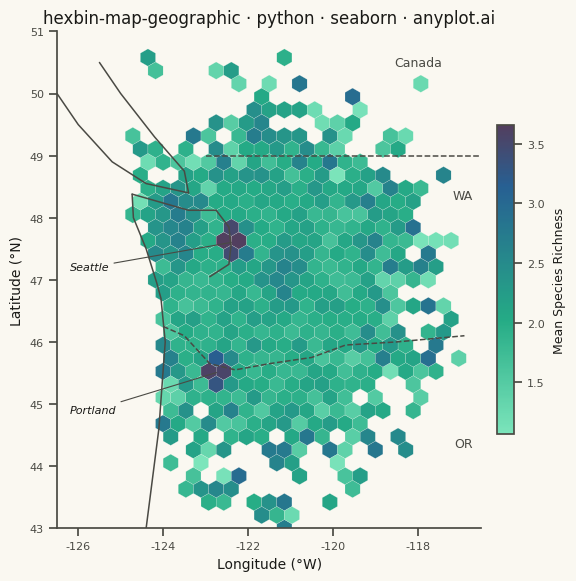

Recreate this plot in Python.
""" anyplot.ai
hexbin-map-geographic: Hexagonal Binning Map
Library: seaborn 0.13.2 | Python 3.14.10
Quality: 85/100 | Updated: 2026-11-27
"""

import os

import matplotlib.pyplot as plt
import numpy as np
import pandas as pd
import seaborn as sns
from matplotlib.colors import LinearSegmentedColormap


# Theme tokens
THEME = os.getenv("ANYPLOT_THEME", "light")
PAGE_BG = "#FAF8F1" if THEME == "light" else "#1A1A17"
ELEVATED_BG = "#FFFDF6" if THEME == "light" else "#242420"
INK = "#1A1A17" if THEME == "light" else "#F0EFE8"
INK_SOFT = "#4A4A44" if THEME == "light" else "#B8B7B0"
INK_MUTED = "#6B6A63" if THEME == "light" else "#A8A79F"

sns.set_theme(
    style="ticks",
    rc={
        "figure.facecolor": PAGE_BG,
        "axes.facecolor": PAGE_BG,
        "axes.edgecolor": INK_SOFT,
        "axes.labelcolor": INK,
        "text.color": INK,
        "xtick.color": INK_SOFT,
        "ytick.color": INK_SOFT,
        "grid.color": INK,
        "grid.alpha": 0.15,
        "legend.facecolor": ELEVATED_BG,
        "legend.edgecolor": INK_SOFT,
    },
)

# imprint_seq: Imprint sequential ramp (fields stops) for colored cells
SEQ_FIELDS = (
    [(0.0, "#66E2B2"), (0.369, "#009E73"), (0.803, "#024582"), (1.0, "#351E45")]
    if THEME == "light"
    else [(0.0, "#404C02"), (0.487, "#009E73"), (1.0, "#CDD9FF")]
)
imprint_seq = LinearSegmentedColormap.from_list("imprint_seq", SEQ_FIELDS)

# Constants
# Pacific coastline (south to north) and the sound, island and border lines of the base map
coast = np.array(
    [
        (-124.4, 43.0),
        (-124.1, 44.6),
        (-123.95, 46.0),
        (-124.05, 46.7),
        (-124.15, 46.95),
        (-124.4, 47.5),
        (-124.7, 48.0),
        (-124.73, 48.38),
    ]
)
strait = np.array([(-124.73, 48.38), (-123.4, 48.12), (-122.75, 48.12)])
puget = np.array([(-122.75, 48.12), (-122.45, 47.85), (-122.4, 47.55), (-122.45, 47.25), (-122.9, 47.05)])
island_south = np.array([(-123.4, 48.4), (-124.4, 48.55), (-125.2, 48.9), (-126.0, 49.5), (-126.5, 50.0)])
island_east = np.array([(-123.4, 48.4), (-123.5, 48.75), (-124.2, 49.3), (-125.0, 50.0), (-125.5, 50.5)])
border_us_ca = np.array([(-123.0, 49.0), (-116.5, 49.0)])
border_wa_or = np.array(
    [
        (-124.0, 46.25),
        (-123.5, 46.1),
        (-122.9, 45.65),
        (-122.3, 45.55),
        (-121.5, 45.65),
        (-120.5, 45.75),
        (-119.7, 45.95),
        (-118.5, 46.0),
        (-116.9, 46.1),
    ]
)

# Columns
LONGITUDE = "Longitude"  # role: lon
LATITUDE = "Latitude"  # role: lat
RICHNESS = "Species Richness"  # role: value

# Data
# Simulated bird species observation locations in Pacific Northwest
np.random.seed(42)
n_points = 7000
center_lon, center_lat = -121.5, 46.8
lon = np.random.normal(center_lon, 1.4, n_points)
lat = np.random.normal(center_lat, 1.1, n_points)

# Seattle urban birding hotspot (highest observer density)
idx1 = np.where(np.random.random(n_points) < 0.22)[0]
lon[idx1] = np.random.normal(-122.33, 0.10, len(idx1))
lat[idx1] = np.random.normal(47.61, 0.08, len(idx1))

# Portland urban birding area
idx2 = np.where(np.random.random(n_points) < 0.18)[0]
lon[idx2] = np.random.normal(-122.68, 0.09, len(idx2))
lat[idx2] = np.random.normal(45.52, 0.07, len(idx2))

# Cascade Range wilderness cluster
idx3 = np.where(np.random.random(n_points) < 0.13)[0]
lon[idx3] = np.random.normal(-121.2, 0.20, len(idx3))
lat[idx3] = np.random.normal(47.1, 0.20, len(idx3))

# Olympic Peninsula coastal hotspot
idx4 = np.where(np.random.random(n_points) < 0.10)[0]
lon[idx4] = np.random.normal(-123.7, 0.18, len(idx4))
lat[idx4] = np.random.normal(47.9, 0.20, len(idx4))

# Species richness score per observation (1–5); higher near urban birding hotspots.
# Demonstrates mean aggregation — switch reduce_C_function=np.sum for sum aggregation.
richness = np.random.uniform(1.0, 3.0, n_points)
richness[idx1] += np.random.uniform(1.5, 2.0, len(idx1))  # Seattle: high richness
richness[idx2] += np.random.uniform(1.0, 1.5, len(idx2))  # Portland: moderate-high
richness = np.clip(richness, 1.0, 5.0)

df = pd.DataFrame({LONGITUDE: lon, LATITUDE: lat, RICHNESS: richness})

# Keep observations on land: east of the coastline at their latitude
df = df[df[LONGITUDE] > np.interp(df[LATITUDE], coast[:, 1], coast[:, 0]) + 0.05]

# Plot
# Square canvas: 6 in x 6 in at 400 dpi = 2400 x 2400 px
fig, ax = plt.subplots(figsize=(6, 6), dpi=400)
fig.patch.set_facecolor(PAGE_BG)
ax.set_facecolor(PAGE_BG)

x_min, x_max = -126.5, -116.5
y_min, y_max = 43.0, 51.0
ax.set_xlim(x_min, x_max)
ax.set_ylim(y_min, y_max)
# Longitude degrees shrink with latitude: scale y so the map is not stretched
aspect = 1 / np.cos(np.radians(df[LATITUDE].mean()))
ax.set_aspect(aspect)

# Regular hexagons on screen: rows follow from the aspect-corrected extent
grid_x = 28
grid_y = round(grid_x * (y_max - y_min) * aspect / (x_max - x_min) / np.sqrt(3))

# Mean aggregation per hexbin cell (count: omit C/reduce_C_function; sum: np.sum)
hb = ax.hexbin(
    df[LONGITUDE],
    df[LATITUDE],
    C=df[RICHNESS],
    reduce_C_function=np.mean,
    gridsize=(grid_x, grid_y),
    extent=(x_min, x_max, y_min, y_max),
    mincnt=1,
    cmap=imprint_seq,
    alpha=0.85,
    edgecolors=PAGE_BG,
    linewidths=0.15,
    zorder=2,
)

# Base map drawn over the translucent cells
geo_kw = {"color": INK_SOFT, "lw": 1.1, "zorder": 3, "solid_capstyle": "round"}
for line in (coast, strait, puget, island_south, island_east):
    ax.plot(line[:, 0], line[:, 1], **geo_kw)
for line in (border_us_ca, border_wa_or):
    ax.plot(line[:, 0], line[:, 1], linestyle="--", **geo_kw)

# Labels sit on empty ground, cities with a leader to their hotspot
ax.text(-118.0, 50.4, "Canada", fontsize=9, color=INK_SOFT, ha="center", va="bottom")
ax.text(-116.7, 48.3, "WA", fontsize=9, color=INK_SOFT, ha="right", fontweight="medium")
ax.text(-116.7, 44.3, "OR", fontsize=9, color=INK_SOFT, ha="right", fontweight="medium")
leader = {"arrowstyle": "-", "color": INK_SOFT, "lw": 0.8, "shrinkA": 1, "shrinkB": 2}
city_kw = {"fontsize": 8, "color": INK, "fontstyle": "italic", "ha": "left", "va": "center", "arrowprops": leader}
ax.annotate("Seattle", xy=(-122.33, 47.61), xytext=(-126.2, 47.2), **city_kw)
ax.annotate("Portland", xy=(-122.68, 45.52), xytext=(-126.2, 44.9), **city_kw)

# Spines
sns.despine(ax=ax)
for spine in ("left", "bottom"):
    ax.spines[spine].set_color(INK_SOFT)

# Axis labels and ticks
ax.set_xlabel("Longitude (°W)", fontsize=10, color=INK)
ax.set_ylabel("Latitude (°N)", fontsize=10, color=INK)
ax.tick_params(axis="both", labelsize=8, colors=INK_SOFT)

# Colorbar
cbar = fig.colorbar(hb, ax=ax, shrink=0.6, pad=0.03, aspect=18)
cbar.set_label("Mean Species Richness", fontsize=9, color=INK, labelpad=6)
cbar.ax.tick_params(labelsize=8, colors=INK_SOFT)
cbar.outline.set_edgecolor(INK_SOFT)

# Title
title = "hexbin-map-geographic · python · seaborn · anyplot.ai"
n = len(title)
title_fontsize = max(8, round(12 * (67 / n if n > 67 else 1.0)))
ax.set_title(title, fontsize=title_fontsize, color=INK, fontweight="medium")

plt.tight_layout()
plt.savefig(f"plot-{THEME}.png", dpi=400, facecolor=PAGE_BG)
